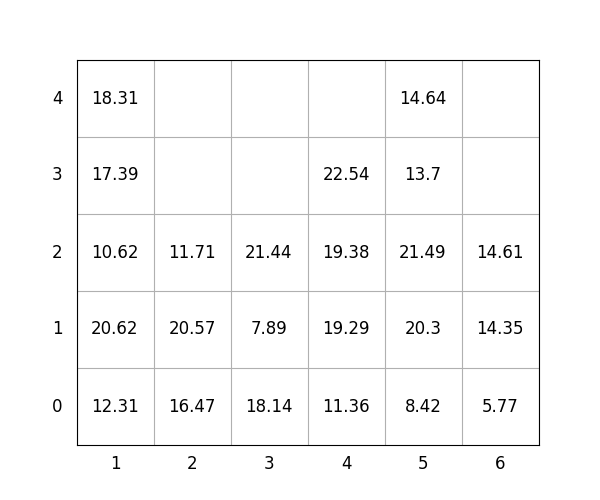

Data behind this chart, as committed beside it:
idx, loc_x, loc_y, loc_z, weight, group, score, seq, reloc, size(ft)
1, 1, 0, 0, 12.31, 2, 212.3, 1, 0, 20
2, 4, 0, 0, 11.36, 1, 111.4, 2, 0, 20
3, 5, 0, 0, 8.42, 1, 108.4, 3, 0, 20
4, 1, 0, 1, 20.62, 2, 220.6, 4, 0, 20
5, 3, 0, 0, 18.14, 2, 218.1, 5, 0, 20
6, 4, 0, 1, 19.29, 3, 319.3, 6, 0, 20
7, 5, 0, 1, 20.3, 2, 220.3, 7, 0, 20
8, 4, 0, 2, 19.38, 3, 319.4, 8, 0, 20
9, 1, 0, 2, 10.62, 3, 310.6, 9, 0, 20
10, 3, 0, 1, 7.89, 3, 307.9, 10, 0, 20
11, 1, 0, 3, 17.39, 3, 317.4, 11, 0, 20
12, 5, 0, 2, 21.49, 2, 221.5, 12, 0, 20
13, 2, 0, 0, 16.47, 0, 16.47, 13, 0, 20
14, 5, 0, 3, 13.7, 3, 313.7, 14, 0, 20
15, 6, 0, 0, 5.77, 0, 5.77, 15, 0, 20
16, 2, 0, 1, 20.57, 1, 120.6, 16, 0, 20
17, 1, 0, 4, 18.31, 3, 318.3, 17, 0, 20
18, 6, 0, 1, 14.35, 1, 114.3, 18, 1.0, 20
19, 4, 0, 3, 22.54, 3, 322.5, 19, 0, 20
20, 3, 0, 2, 21.44, 3, 321.4, 20, 0, 20
21, 6, 0, 2, 14.61, 0, 14.61, 21, 1.0, 20
22, 2, 0, 2, 11.71, 3, 311.7, 22, 0, 20
23, 5, 0, 4, 14.64, 3, 314.6, 23, 0, 20
